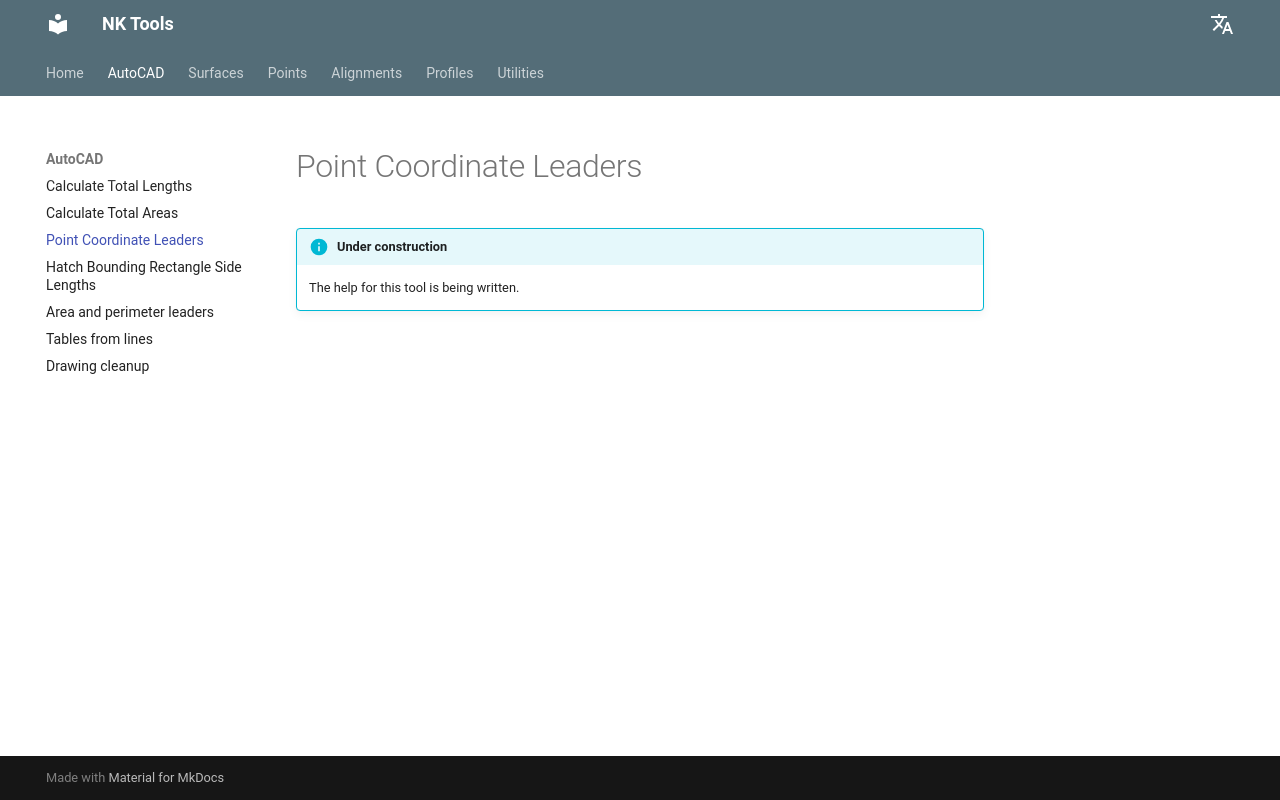

repository: nkiakas/NK-Tools-Help · page: autocad/create-point-leaders/index.html · generator: mkdocs

# Point Coordinate Leaders

!!! info "Under construction"
    The help for this tool is being written.
